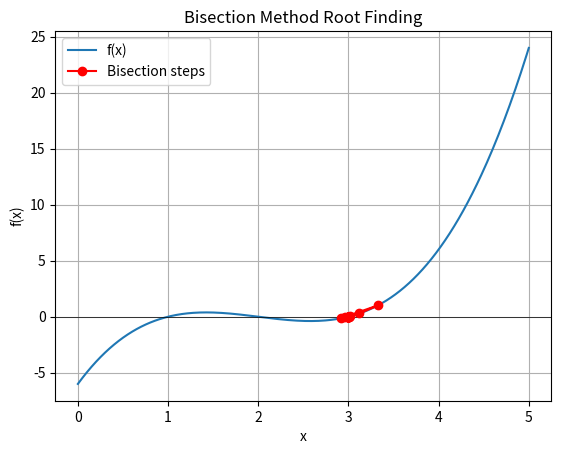

Generate this figure with matplotlib:
import numpy as np
import matplotlib.pyplot as plt
import random

def f(x):
    return x**3 - 6*x**2 + 11*x - 6

def find_initial_interval():
    while True:
        a = random.uniform(0, 5)
        b = random.uniform(0, 5)
        if a > b:
            a, b = b, a
        if f(a) * f(b) < 0:
            return a, b

def bisection_method(f, a, b, tol=1e-5, max_iter=100):
    history = []
    for _ in range(max_iter):
        c = (a + b) / 2
        history.append(c)
        if abs(f(c)) < tol or (b - a) / 2 < tol:
            break
        if f(a) * f(c) < 0:
            b = c
        else:
            a = c
    return np.array(history)

a, b = find_initial_interval()
history = bisection_method(f, a, b)

x_vals = np.linspace(0, 5, 400)
y_vals = f(x_vals)

plt.plot(x_vals, y_vals, label='f(x)')
plt.axhline(0, color='black', linewidth=0.5)
plt.plot(history, f(history), 'ro-', label='Bisection steps')
plt.xlabel('x')
plt.ylabel('f(x)')
plt.title('Bisection Method Root Finding')
plt.legend()
plt.grid(True)
plt.show()
